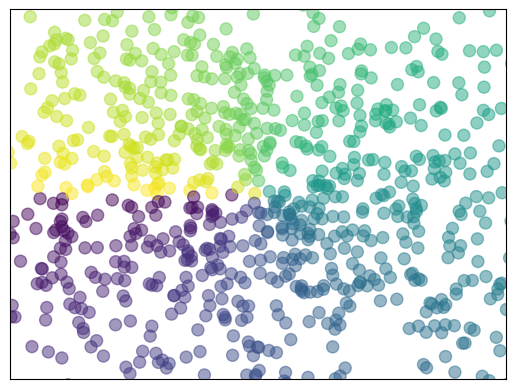

The matplotlib source for this figure:
import matplotlib.pyplot as plt
import numpy as np

n = 1024    # data size
X = np.random.normal(0, 1, n) # 每一个点的X值
Y = np.random.normal(0, 1, n) # 每一个点的Y值
T = np.arctan2(Y,X) # for color value
# plt.figure(3)  # 不写也可出图
plt.scatter(X, Y, s=75, c=T, alpha=.5)  # alpha 透明度

plt.xlim(-1.5, 1.5)
plt.xticks(())  # ignore xticks
plt.ylim(-1.5, 1.5)
plt.yticks(())  # ignore yticks

plt.show()